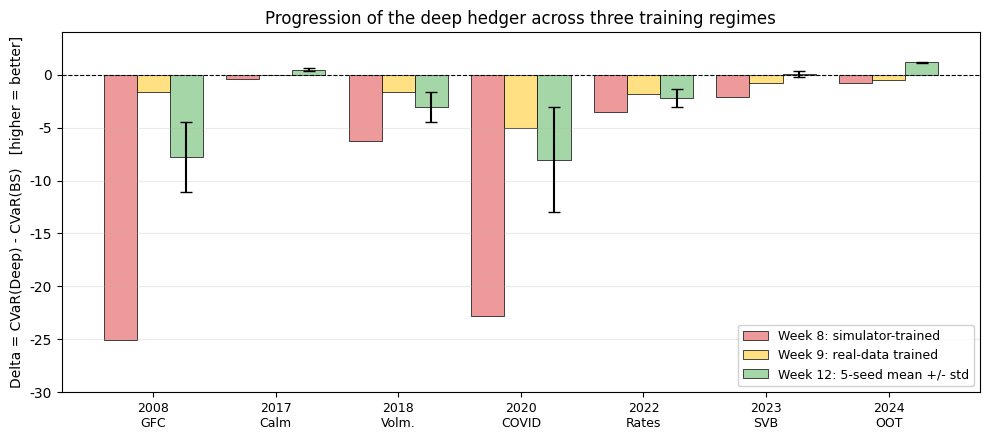
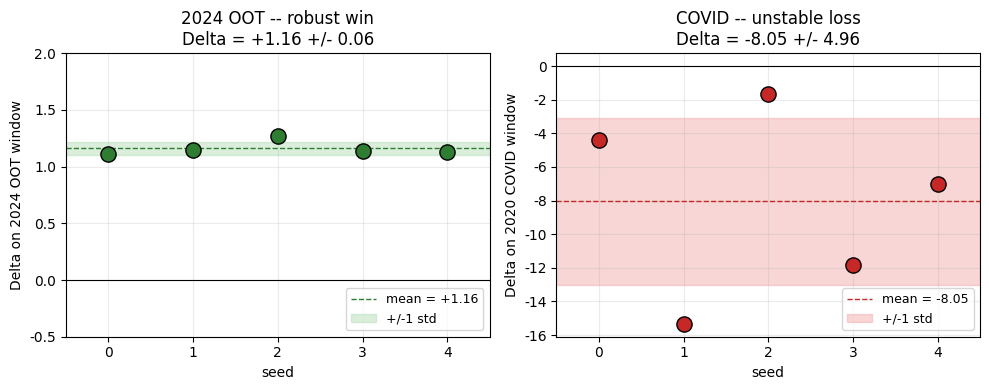
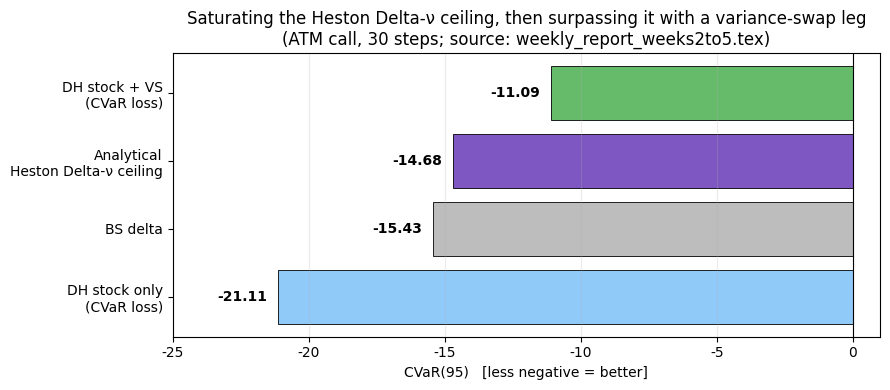

Write the Python code that produced these figures, in order.
"""Generate supporting plots for the supervisor-meeting PDF."""
import os
import numpy as np
import matplotlib.pyplot as plt

os.makedirs("results/report", exist_ok=True)
plt.rcParams.update({"font.family": "Helvetica", "font.size": 10})

# ------------------------------------------------------------------
# Plot 1: Delta across windows for three major stages
# ------------------------------------------------------------------
windows = ["2008\nGFC", "2017\nCalm", "2018\nVolm.", "2020\nCOVID",
           "2022\nRates", "2023\nSVB", "2024\nOOT"]
w8  = [-25.1, -0.4, -6.3, -22.8, -3.5, -2.1, -0.8]
w9  = [-1.67, -0.06, -1.61, -4.99, -1.80, -0.76, -0.50]
w12 = [-7.79, +0.48, -3.02, -8.05, -2.20, +0.07, +1.16]
w12_err = [3.29, 0.14, 1.41, 4.96, 0.87, 0.27, 0.06]

x = np.arange(len(windows))
w = 0.27

fig, ax = plt.subplots(figsize=(10, 4.5))
b1 = ax.bar(x - w, w8,  w, label="Week 8: simulator-trained",   color="#EF9A9A", edgecolor="black", lw=0.5)
b2 = ax.bar(x,      w9,  w, label="Week 9: real-data trained",   color="#FFE082", edgecolor="black", lw=0.5)
b3 = ax.bar(x + w, w12, w, yerr=w12_err, capsize=4,
            label="Week 12: 5-seed mean +/- std", color="#A5D6A7", edgecolor="black", lw=0.5)
ax.axhline(0, color="black", lw=0.8, ls="--")
ax.set_xticks(x); ax.set_xticklabels(windows, fontsize=9)
ax.set_ylabel("Delta = CVaR(Deep) - CVaR(BS)   [higher = better]")
ax.set_title("Progression of the deep hedger across three training regimes")
ax.legend(loc="lower right", fontsize=9, framealpha=0.9)
ax.grid(axis="y", alpha=0.25)
ax.set_ylim(-30, 4)
plt.tight_layout()
plt.savefig("results/report/progression.png", dpi=160, bbox_inches="tight")
plt.close()

# ------------------------------------------------------------------
# Plot 2: Seed stability -- 2024 vs COVID
# ------------------------------------------------------------------
seeds_2024  = [1.11, 1.15, 1.27, 1.14, 1.13]
seeds_covid = [-4.39, -15.33, -1.67, -11.86, -7.01]

fig, (ax1, ax2) = plt.subplots(1, 2, figsize=(10, 4))
seeds_x = [0, 1, 2, 3, 4]

ax1.scatter(seeds_x, seeds_2024, s=120, color="#2E7D32", zorder=3, edgecolor="black")
ax1.axhline(np.mean(seeds_2024), color="#2E7D32", lw=1, ls="--",
            label=f"mean = {np.mean(seeds_2024):+.2f}")
ax1.fill_between([-0.5, 4.5],
                 np.mean(seeds_2024) - np.std(seeds_2024),
                 np.mean(seeds_2024) + np.std(seeds_2024),
                 color="#A5D6A7", alpha=0.4, label="+/-1 std")
ax1.axhline(0, color="black", lw=0.8)
ax1.set_xlim(-0.5, 4.5); ax1.set_xticks(seeds_x)
ax1.set_ylim(-0.5, 2.0)
ax1.set_xlabel("seed"); ax1.set_ylabel("Delta on 2024 OOT window")
ax1.set_title("2024 OOT -- robust win\nDelta = +1.16 +/- 0.06")
ax1.legend(loc="lower right", fontsize=9)
ax1.grid(alpha=0.25)

ax2.scatter(seeds_x, seeds_covid, s=120, color="#C62828", zorder=3, edgecolor="black")
ax2.axhline(np.mean(seeds_covid), color="#C62828", lw=1, ls="--",
            label=f"mean = {np.mean(seeds_covid):+.2f}")
ax2.fill_between([-0.5, 4.5],
                 np.mean(seeds_covid) - np.std(seeds_covid),
                 np.mean(seeds_covid) + np.std(seeds_covid),
                 color="#EF9A9A", alpha=0.4, label="+/-1 std")
ax2.axhline(0, color="black", lw=0.8)
ax2.set_xlim(-0.5, 4.5); ax2.set_xticks(seeds_x)
ax2.set_xlabel("seed"); ax2.set_ylabel("Delta on 2020 COVID window")
ax2.set_title("COVID -- unstable loss\nDelta = -8.05 +/- 4.96")
ax2.legend(loc="lower right", fontsize=9)
ax2.grid(alpha=0.25)

plt.tight_layout()
plt.savefig("results/report/seed_stability.png", dpi=160, bbox_inches="tight")
plt.close()

# ------------------------------------------------------------------
# Plot 3: Analytical ceiling comparison (Week 3-4)
# ------------------------------------------------------------------
fig, ax = plt.subplots(figsize=(9, 4))
labels = ["DH stock only\n(CVaR loss)", "BS delta", "Analytical\nHeston Delta-ν ceiling",
          "DH stock + VS\n(CVaR loss)"]
vals   = [-21.11, -15.43, -14.68, -11.09]
colors = ["#90CAF9", "#BDBDBD", "#7E57C2", "#66BB6A"]
bars = ax.barh(labels, vals, color=colors, edgecolor="black", lw=0.6)
for bar, v in zip(bars, vals):
    ax.text(v - 0.4, bar.get_y() + bar.get_height()/2,
            f"{v:+.2f}", va="center", ha="right", fontsize=10, fontweight="bold")
ax.axvline(0, color="black", lw=0.8)
ax.set_xlabel("CVaR(95)   [less negative = better]")
ax.set_title("Saturating the Heston Delta-ν ceiling, then surpassing it with a variance-swap leg\n(ATM call, 30 steps; source: weekly_report_weeks2to5.tex)")
ax.set_xlim(-25, 1)
ax.grid(axis="x", alpha=0.25)
plt.tight_layout()
plt.savefig("results/report/ceiling.png", dpi=160, bbox_inches="tight")
plt.close()

print("Plots saved in results/report/")
